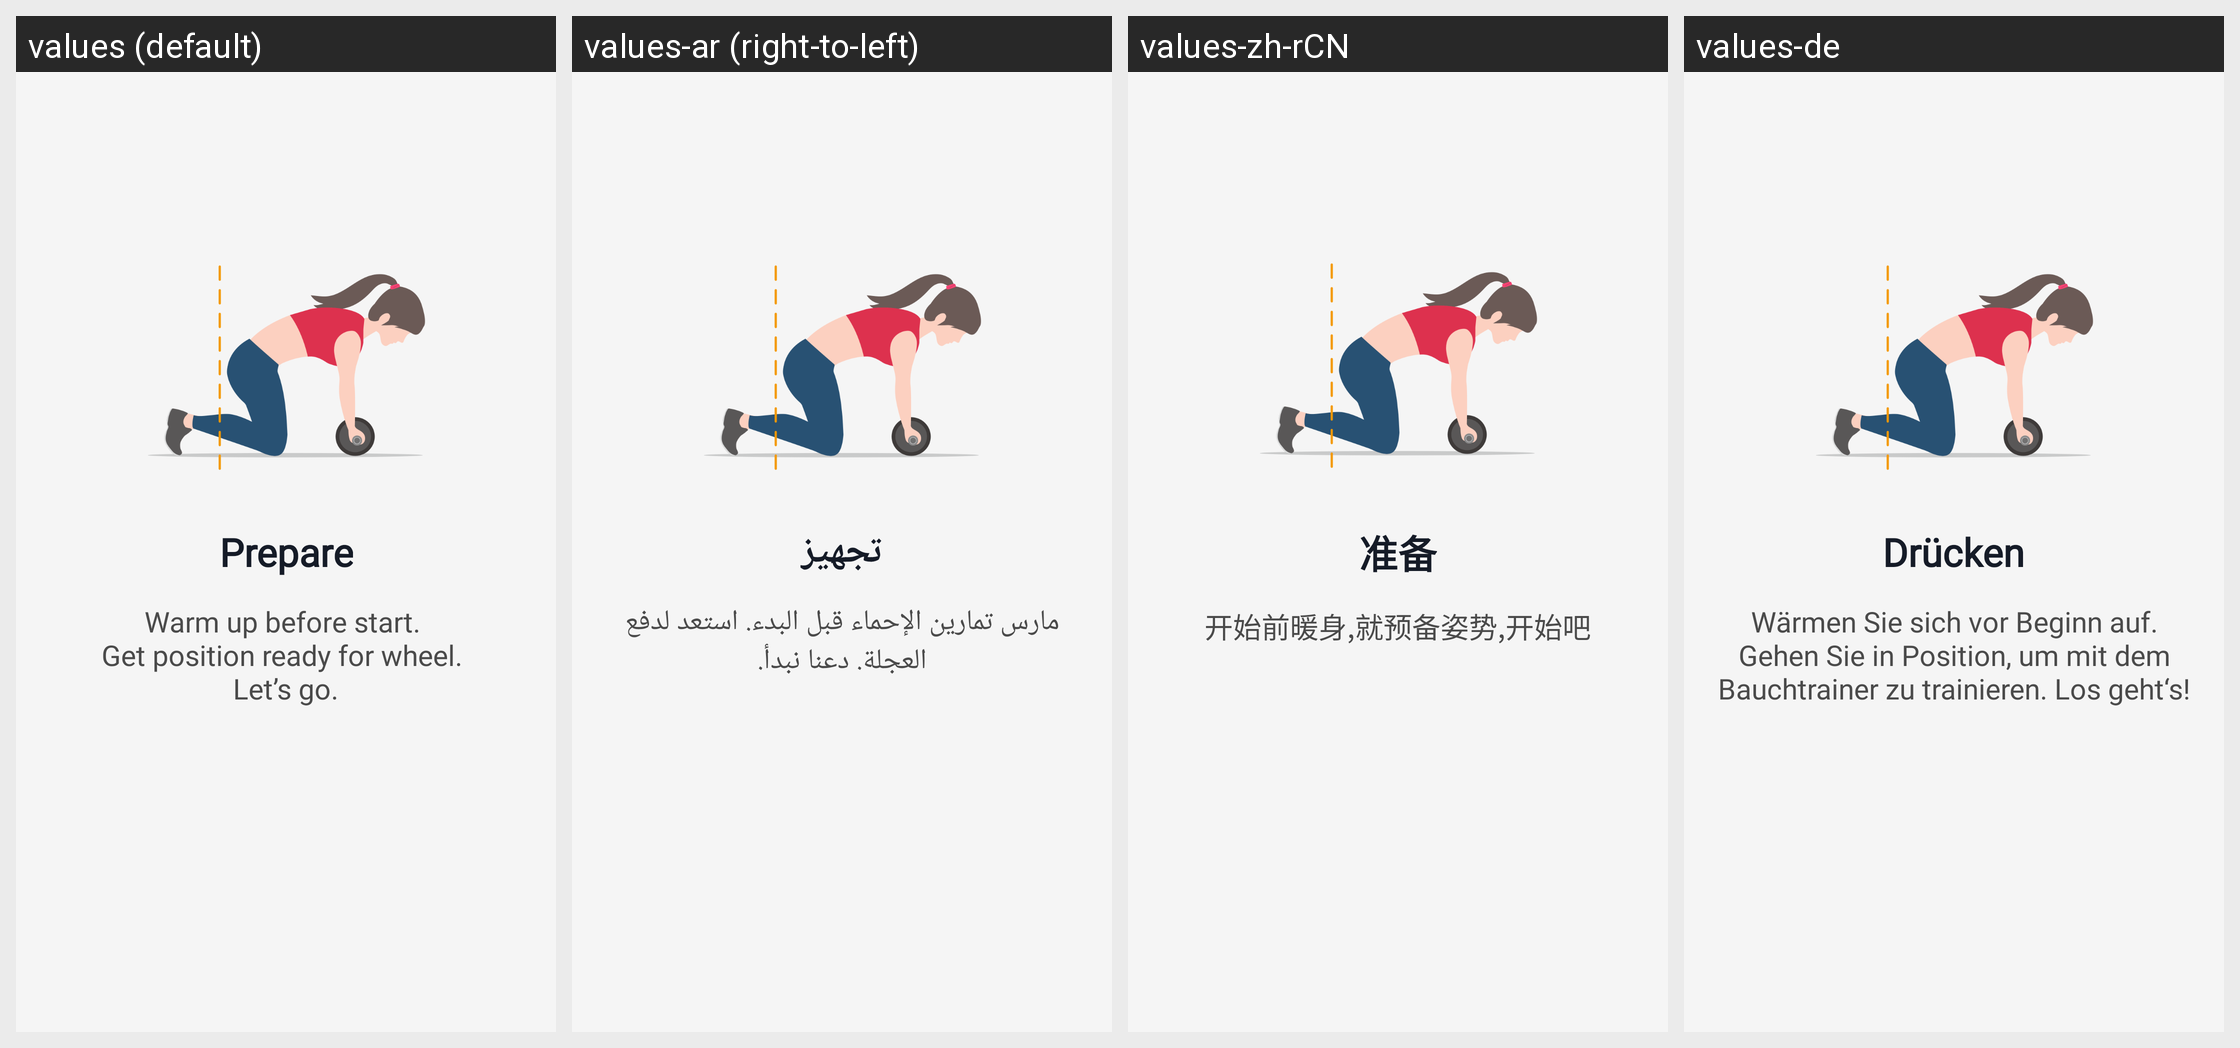

For this localized Android screen grid, give each drawn string resource with its value in every locale shown.
Android screen res/layout/layout_rw_tutorial_item0.xml rendered under 4 locales, left to right: values (default), values-ar (right-to-left), values-zh-rCN, values-de. Device: Nexus 5 (rendered at 1080×1920; each locale shown at half size, 540×960, under a caption strip naming it); theme AppTheme.
Other locales in the repository, not shown: values-af, values-am, values-as, values-az, values-be, values-bg, values-bn, values-bs, values-ca, values-cs, values-da, values-el, values-en-rAU, values-en-rCA, values-en-rGB, values-en-rIN, values-es, values-es-rUS, values-et, values-eu, values-fa, values-fi, values-fr, values-fr-rCA, values-gl, values-gu, values-hi, values-hr, values-hu, values-hy, values-id, values-in, values-is, values-it, values-iw, values-ja, values-ka, values-kk, values-km, values-kn, values-ko, values-ky, values-lo, values-lt, values-lv, values-mk, values-ml, values-mn, values-mr, values-ms, values-my, values-nb, values-ne, values-nl, values-or, values-pa, values-pl, values-pt, values-pt-rBR, values-pt-rPT, values-ro, values-ru, values-ru-rRU, values-si, values-sk, values-sl, values-sq, values-sr, values-sv, values-sw, values-ta, values-te, values-th, values-tl, values-tr, values-uk, values-ur, values-uz, values-vi, values-zh, values-zh-rHK, values-zh-rTW, values-zu.
Strings drawn on this screen, with the default value and each locale's value (text and hints the layout hard-codes, and strings that could not be matched under every locale, appear in the picture but are not listed):

str_rwtutorial__prepare
  values: Prepare
  values-ar: تجهيز
  values-zh-rCN: 准备
  values-de: Drücken

str_rwtutorial__warm_up_before_start_nget_position_ready_for_wheel_nlet_s_go
  values: Warm up before start. 
      Get position ready for wheel. 
      Let’s go.
  values-ar: مارس تمارين الإحماء قبل البدء. استعد لدفع العجلة. دعنا نبدأ.
  values-zh-rCN: 开始前暖身,就预备姿势,开始吧
  values-de: Wärmen Sie sich vor Beginn auf. Gehen Sie in Position, um mit dem Bauchtrainer zu trainieren. Los geht‘s!
